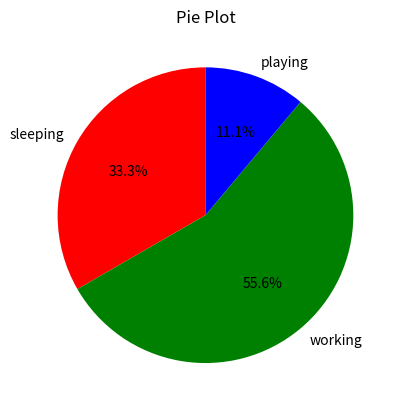

Generate this figure with matplotlib:
import matplotlib.pyplot as plt

slices = [3, 5, 1]
activities = ["sleeping", "working", "playing"]
color_codes = ["r", "g", "b"]

plt.plot([], [], color="b", label="sleeping", linewidth="2")
plt.plot([], [], color="r", label="working", linewidth="2")
plt.plot([], [], color="g", label="playing", linewidth="2")

plt.pie(slices, labels=activities, colors=color_codes, startangle=90, shadow=False, explode=(0, 0, 0),
        autopct='%1.1f%%')

plt.title("Pie Plot")

plt.show()
